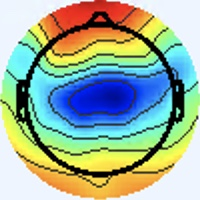

Values plotted in this chart, from the file beside it:
[238 245 255], [238 245 255], [238 245 255], [238 245 255], [238 245 255], [238 245 255], [238 245 255], [238 245 255], [238 245 255], [238 245 255], [238 245 255], [238 245 255], [238 245 255], [238 245 255], [238 245 255], [238 245 255], [238 245 253], [238 245 253], [238 245 253], [238 245 253], [238 245 253], [238 245 253], [238 245 253], [238 245 253]
[238 245 255], [238 245 255], [238 245 255], [238 245 255], [238 245 255], [238 245 255], [238 245 255], [238 245 255], [238 245 255], [238 245 255], [238 245 255], [238 245 255], [238 245 255], [238 245 255], [238 245 255], [238 245 255], [238 245 253], [238 245 253], [238 245 253], [238 245 253], [238 245 253], [238 245 253], [238 245 253], [238 245 253]
[238 245 255], [238 245 255], [238 245 255], [238 245 255], [238 245 255], [238 245 255], [238 245 255], [238 245 255], [238 245 255], [238 245 255], [238 245 255], [238 245 255], [238 245 255], [238 245 255], [238 245 255], [238 245 255], [238 245 253], [238 245 253], [238 245 253], [238 245 253], [238 245 253], [238 245 253], [238 245 253], [238 245 253]
[238 245 255], [238 245 255], [238 245 255], [238 245 255], [238 245 255], [238 245 255], [238 245 255], [238 245 255], [238 245 255], [238 245 255], [238 245 255], [238 245 255], [238 245 255], [238 245 255], [238 245 255], [238 245 255], [238 245 253], [238 245 253], [238 245 253], [238 245 253], [238 245 253], [238 245 253], [238 245 253], [238 245 253]
[238 245 255], [238 245 255], [238 245 255], [238 245 255], [238 245 255], [238 245 255], [238 245 255], [238 245 255], [238 245 255], [238 245 255], [238 245 255], [238 245 255], [238 245 255], [238 245 255], [238 245 255], [238 245 255], [238 245 253], [238 245 253], [238 245 253], [238 245 253], [238 245 253], [238 245 253], [238 245 253], [238 245 253]
[238 245 255], [238 245 255], [238 245 255], [238 245 255], [238 245 255], [238 245 255], [238 245 255], [238 245 255], [238 245 255], [238 245 255], [238 245 255], [238 245 255], [238 245 255], [238 245 255], [238 245 255], [238 245 255], [238 245 253], [238 245 253], [238 245 253], [238 245 253], [238 245 253], [238 245 253], [238 245 253], [238 245 253]
[238 245 255], [238 245 255], [238 245 255], [238 245 255], [238 245 255], [238 245 255], [238 245 255], [238 245 255], [238 245 255], [238 245 255], [238 245 255], [238 245 255], [238 245 255], [238 245 255], [238 245 255], [238 245 255], [238 245 253], [238 245 253], [238 245 253], [238 245 253], [238 245 253], [238 245 253], [238 245 253], [238 245 253]
[238 245 255], [238 245 255], [238 245 255], [238 245 255], [238 245 255], [238 245 255], [238 245 255], [238 245 255], [238 245 255], [238 245 255], [238 245 255], [238 245 255], [238 245 255], [238 245 255], [238 245 255], [238 245 255], [238 245 253], [238 245 253], [238 245 253], [238 245 253], [238 245 253], [238 245 253], [238 245 253], [238 245 253]
[238 245 255], [238 245 255], [238 245 255], [238 245 255], [238 245 255], [238 245 255], [238 245 255], [238 245 255], [238 245 255], [238 245 255], [238 245 255], [238 245 255], [238 245 255], [238 245 255], [238 245 255], [238 245 255], [238 245 253], [238 245 253], [238 245 253], [238 245 253], [238 245 253], [238 245 253], [238 245 253], [238 245 253]
[238 245 255], [238 245 255], [238 245 255], [238 245 255], [238 245 255], [238 245 255], [238 245 255], [238 245 255], [237 244 254], [237 244 254], [237 244 254], [237 244 254], [237 244 254], [237 244 254], [237 244 254], [237 244 254], [238 245 253], [238 245 253], [238 245 253], [238 245 253], [238 245 253], [238 245 253], [239 246 254], [239 246 254]
[238 245 255], [238 245 255], [238 245 255], [238 245 255], [238 245 255], [238 245 255], [238 245 255], [238 245 255], [239 246 255], [239 246 255], [239 246 255], [239 246 255], [238 247 254], [238 247 254], [238 247 254], [238 247 254], [238 245 253], [238 245 253], [238 245 253], [239 246 254], [239 246 254], [239 246 254], [239 246 254], [239 246 254]
[238 245 255], [238 245 255], [238 245 255], [238 245 255], [238 245 255], [238 245 255], [238 245 255], [238 245 255], [237 244 254], [237 244 254], [237 244 254], [237 244 254], [236 245 252], [236 245 252], [236 245 252], [236 245 252], [239 246 254], [239 246 254], [239 246 254], [239 246 254], [239 246 254], [239 246 254], [239 246 254], [239 246 254]
[238 245 255], [238 245 255], [238 245 255], [238 245 255], [238 245 255], [238 245 255], [238 245 255], [238 245 255], [239 248 255], [239 248 255], [239 248 255], [239 248 255], [239 248 255], [239 248 255], [239 248 255], [239 248 255], [239 246 254], [239 246 254], [239 246 254], [239 246 254], [239 246 254], [239 246 254], [239 246 254], [239 246 254]
[238 245 255], [238 245 255], [238 245 255], [238 245 255], [238 245 255], [238 245 255], [238 245 255], [238 245 255], [237 246 253], [237 246 253], [237 246 253], [237 246 253], [237 246 253], [237 246 253], [237 246 253], [237 246 253], [239 246 254], [239 246 254], [239 246 254], [239 246 254], [239 246 254], [239 246 254], [239 246 254], [239 246 254]
[238 245 255], [238 245 255], [238 245 255], [238 245 255], [238 245 255], [239 246 255], [238 247 254], [238 247 254], [239 248 255], [239 248 255], [239 248 255], [239 248 255], [239 248 255], [239 248 255], [239 248 255], [239 248 255], [239 246 254], [239 246 254], [239 246 254], [239 246 254], [239 246 254], [239 246 254], [238 247 254], [238 247 254]
[238 245 255], [238 245 255], [238 245 255], [238 245 255], [239 246 255], [239 246 255], [238 247 254], [238 247 254], [238 247 254], [238 247 254], [238 247 254], [238 247 254], [238 247 254], [238 247 254], [238 247 254], [238 247 254], [239 246 254], [239 246 254], [240 247 255], [240 247 255], [240 247 255], [240 247 255], [239 248 255], [239 248 255]
[237 246 253], [237 246 253], [237 246 253], [237 246 253], [237 246 253], [238 247 254], [238 247 254], [238 247 254], [238 247 254], [238 247 254], [238 247 254], [238 247 254], [238 247 254], [238 247 254], [238 247 254], [238 247 254], [238 247 254], [238 247 254], [239 246 255], [239 246 254], [239 246 254], [240 247 255], [241 247 255], [241 248 255]
[237 246 253], [237 246 253], [237 246 253], [237 246 253], [237 246 253], [238 247 254], [238 247 254], [238 247 254], [238 247 254], [238 247 254], [238 247 254], [238 247 254], [238 247 254], [238 247 254], [238 247 254], [238 247 254], [238 247 254], [238 247 254], [239 246 254], [239 246 254], [239 246 252], [240 247 255], [240 246 255], [241 247 255]
[237 246 253], [237 246 253], [237 246 253], [238 247 254], [238 247 254], [238 247 254], [238 247 254], [238 247 254], [238 247 254], [238 247 254], [238 247 254], [238 247 254], [238 247 254], [238 247 254], [238 247 254], [238 247 254], [238 247 255], [238 247 254], [239 246 252], [239 247 250], [239 246 252], [240 247 255], [240 246 255], [240 246 255]
[237 246 253], [237 246 253], [238 247 254], [238 247 254], [238 247 254], [238 247 254], [238 247 254], [238 247 254], [238 247 254], [238 247 254], [238 247 254], [238 247 254], [238 247 254], [238 247 254], [238 247 254], [238 247 254], [238 247 255], [238 247 254], [239 246 252], [239 247 250], [239 246 252], [240 247 255], [240 246 255], [240 246 255]
[238 245 255], [238 245 255], [238 247 254], [238 247 254], [238 247 254], [238 247 254], [238 247 254], [238 247 254], [238 247 254], [238 247 254], [238 247 254], [238 247 254], [238 247 254], [238 247 254], [238 247 254], [238 247 254], [238 247 254], [238 247 254], [239 246 254], [239 246 254], [239 246 254], [239 246 254], [239 246 254], [239 246 252]
[238 245 255], [238 245 255], [238 247 254], [238 247 254], [238 247 254], [238 247 254], [238 247 254], [238 247 254], [238 247 254], [238 247 254], [238 247 254], [238 247 254], [238 247 254], [238 247 254], [238 247 254], [238 247 254], [238 247 255], [238 247 254], [238 245 251], [239 246 252], [239 246 254], [239 246 254], [239 246 252], [239 246 252]
[238 245 255], [238 245 255], [239 246 255], [239 246 255], [239 246 255], [239 246 255], [239 246 255], [239 246 255], [238 247 254], [238 247 254], [238 247 254], [238 247 254], [238 247 254], [238 247 254], [238 247 254], [238 247 255], [238 244 255], [238 245 255], [238 246 249], [238 246 249], [238 245 251], [238 245 253], [238 245 253], [238 245 255]
[238 245 255], [238 245 255], [238 245 255], [239 246 255], [239 246 255], [239 246 255], [239 246 255], [239 246 255], [238 247 254], [238 247 254], [238 247 254], [238 247 254], [238 247 254], [238 247 254], [238 247 254], [238 247 255], [238 244 255], [238 245 255], [238 245 251], [238 246 249], [238 245 253], [238 245 253], [238 245 253], [238 245 255]
[238 245 255], [238 245 255], [238 245 255], [238 245 255], [238 245 255], [238 245 255], [238 245 255], [238 245 255], [238 245 255], [238 245 255], [238 245 255], [238 245 255], [238 245 255], [238 245 255], [238 245 255], [238 245 255], [238 245 255], [238 245 255], [238 245 255], [238 245 255], [238 244 255], [238 245 255], [238 245 251], [238 245 251]
[238 245 255], [238 245 255], [238 245 255], [238 245 255], [238 245 255], [238 245 255], [238 245 255], [238 245 255], [238 245 255], [238 245 255], [238 245 255], [238 245 255], [238 245 255], [238 245 255], [238 245 255], [238 245 255], [238 245 255], [238 244 255], [238 244 255], [238 244 255], [238 244 255], [238 245 255], [238 245 251], [238 245 251]
[238 245 255], [238 245 255], [238 245 255], [238 245 255], [238 245 255], [238 245 255], [238 245 255], [238 245 255], [238 245 255], [238 245 255], [238 245 255], [238 245 255], [238 245 255], [238 245 255], [238 245 255], [238 245 255], [238 244 255], [238 244 255], [238 245 255], [238 245 255], [238 245 255], [238 245 255], [238 245 253], [238 245 255]
[238 245 255], [238 245 255], [238 245 255], [238 245 255], [238 245 255], [238 245 255], [238 245 255], [238 245 255], [238 245 255], [238 245 255], [238 245 255], [238 245 255], [238 245 255], [238 245 255], [238 245 255], [238 245 255], [238 244 255], [238 245 255], [238 245 253], [238 245 253], [238 245 255], [238 244 255], [238 245 255], [238 244 255]
[238 245 255], [238 245 255], [238 245 255], [238 245 255], [238 245 255], [238 245 255], [238 245 255], [238 245 255], [238 245 255], [238 245 255], [238 245 255], [238 245 255], [238 245 255], [238 245 255], [238 245 255], [238 245 255], [238 245 253], [238 245 251], [238 246 249], [238 245 251], [238 244 255], [238 244 255], [238 244 255], [238 244 255]
[238 245 255], [238 245 255], [238 245 255], [238 245 255], [238 245 255], [238 245 255], [238 245 255], [238 245 255], [238 245 255], [238 245 255], [238 245 255], [238 245 255], [238 245 255], [238 245 255], [238 245 255], [238 245 255], [238 245 253], [238 245 253], [238 245 251], [238 245 253], [238 244 255], [238 244 255], [238 245 255], [238 245 253]
[238 245 255], [238 245 255], [238 245 255], [238 245 255], [238 245 255], [238 245 255], [238 245 255], [238 245 255], [238 245 255], [238 245 255], [238 245 255], [238 245 255], [238 245 255], [238 245 255], [238 245 255], [238 245 255], [240 244 255], [240 244 255], [238 244 255], [238 244 255], [238 245 255], [238 245 253], [237 246 251], [237 246 251]
[238 245 255], [238 245 255], [238 245 255], [238 245 255], [238 245 255], [238 245 255], [238 245 255], [238 245 255], [238 245 255], [238 245 255], [238 245 255], [238 245 255], [238 245 255], [238 245 255], [238 245 255], [238 245 255], [240 244 255], [240 243 255], [240 243 255], [238 244 255], [238 245 255], [237 246 251], [236 247 249], [236 247 249]
[238 245 255], [238 245 255], [238 245 255], [238 245 255], [238 245 255], [238 245 255], [238 245 255], [238 245 255], [238 245 255], [238 245 255], [238 245 255], [238 245 255], [238 245 255], [238 245 255], [238 245 255], [238 245 255], [240 244 253], [240 244 255], [240 242 255], [239 243 255], [239 246 255], [238 249 255], [232 250 254], [232 247 250]
[238 245 255], [238 245 255], [238 245 255], [238 245 255], [238 245 255], [238 245 255], [238 245 255], [238 245 255], [238 245 255], [238 245 255], [238 245 255], [238 245 255], [238 245 255], [238 245 255], [238 245 255], [238 245 255], [240 244 253], [240 244 255], [241 245 255], [240 244 255], [237 244 254], [236 245 254], [234 247 255], [235 249 252]
[238 245 255], [238 245 255], [238 245 255], [238 245 255], [238 245 255], [238 245 255], [238 245 255], [238 245 255], [238 245 255], [238 245 255], [238 245 255], [238 245 255], [238 245 255], [238 245 255], [238 245 255], [238 245 255], [237 243 255], [238 244 255], [237 247 255], [238 246 255], [239 245 255], [241 243 255], [243 242 255], [242 245 252]
[238 245 255], [238 245 255], [238 245 255], [238 245 255], [238 245 255], [238 245 255], [238 245 255], [238 245 255], [238 245 255], [238 245 255], [238 245 255], [238 245 255], [238 245 255], [238 245 255], [238 245 255], [238 245 255], [237 243 255], [237 245 255], [236 246 255], [237 245 255], [240 243 255], [243 244 255], [246 244 255], [239 248 247]
[238 245 255], [238 245 255], [238 245 255], [238 245 255], [238 245 255], [238 245 255], [238 245 255], [238 245 255], [238 245 255], [238 245 255], [238 245 255], [238 245 255], [238 245 255], [238 245 255], [238 245 255], [238 245 253], [236 245 250], [240 247 253], [241 245 254], [239 241 253], [238 241 255], [240 246 255], [239 249 250], [226 253 234]
[238 245 255], [238 245 255], [238 245 255], [238 245 255], [238 245 255], [238 245 255], [238 245 255], [238 245 255], [238 245 255], [238 245 255], [238 245 255], [238 245 255], [238 245 255], [238 245 255], [238 245 255], [238 245 253], [237 246 251], [239 247 250], [241 244 251], [241 244 253], [241 247 255], [233 251 255], [217 248 233], [192 247 208]
[238 245 255], [238 245 255], [238 245 255], [238 245 255], [238 245 255], [238 245 255], [238 245 255], [238 245 255], [240 244 255], [240 244 255], [240 244 255], [240 244 255], [238 245 255], [238 245 255], [238 245 255], [238 245 255], [237 246 253], [237 246 253], [239 246 254], [241 250 255], [238 252 255], [217 250 241], [181 245 211], [152 241 185]
[238 245 255], [238 245 255], [238 245 255], [238 245 255], [238 245 255], [238 245 255], [238 245 255], [238 245 255], [240 244 255], [240 244 255], [240 244 255], [240 244 255], [238 245 255], [238 245 255], [238 245 255], [238 245 255], [237 244 254], [239 246 255], [244 251 255], [241 255 255], [222 251 246], [190 245 222], [154 243 197], [133 246 182]
[238 245 255], [238 245 255], [238 245 255], [238 245 255], [238 245 255], [238 245 255], [240 244 255], [240 244 255], [240 244 255], [241 245 255], [238 245 255], [237 244 254], [237 244 254], [239 246 255], [239 246 255], [240 244 255], [243 242 255], [245 245 255], [246 246 255], [238 255 255], [185 238 222], [153 237 204], [138 246 196], [127 251 191]
[238 245 255], [238 245 255], [238 245 255], [238 245 255], [238 245 255], [238 245 255], [240 244 255], [240 244 255], [240 244 255], [240 244 255], [238 245 255], [238 245 255], [239 246 255], [239 246 255], [238 245 255], [238 242 253], [248 248 255], [241 241 251], [189 192 199], [137 157 156], [ 92 146 130], [ 84 167 137], [115 220 177], [134 252 200]
[238 245 255], [238 245 255], [238 245 255], [238 245 255], [238 245 255], [238 245 255], [238 245 255], [238 245 255], [239 246 255], [238 245 255], [238 245 255], [238 245 255], [238 247 255], [238 247 255], [238 247 255], [239 246 254], [251 254 255], [225 230 233], [120 132 132], [32 54 52], [ 9 44 40], [28 82 68], [ 96 176 147], [146 244 205]
[238 245 255], [238 245 255], [238 245 255], [238 245 255], [238 245 255], [238 245 255], [238 245 255], [238 245 255], [239 246 255], [238 245 255], [238 245 255], [237 246 255], [237 246 255], [236 245 254], [237 246 255], [238 247 254], [247 255 255], [221 241 240], [125 165 157], [ 59 108 102], [ 57 109 105], [ 63 123 115], [ 76 145 127], [ 86 162 136]
[238 245 255], [238 245 255], [238 245 255], [238 245 255], [238 245 255], [238 245 255], [238 245 255], [238 245 255], [237 244 254], [238 245 255], [238 247 255], [238 247 255], [237 246 255], [235 245 254], [235 245 254], [233 248 255], [232 255 255], [209 255 253], [157 239 225], [130 233 214], [135 240 225], [127 221 207], [ 59 129 118], [ 8 61 51]
[238 245 255], [238 245 255], [238 245 255], [238 245 255], [238 245 255], [238 245 255], [238 245 255], [238 245 255], [238 245 255], [239 246 255], [238 247 255], [237 246 255], [236 246 255], [238 248 255], [240 250 255], [231 254 255], [202 247 252], [170 245 241], [137 248 232], [122 251 229], [121 252 234], [127 244 228], [ 83 169 160], [ 53 118 114]
[238 245 255], [238 245 255], [238 245 255], [238 245 255], [238 245 255], [238 245 255], [238 245 255], [238 245 255], [239 246 255], [239 246 255], [237 246 255], [235 244 253], [236 246 255], [239 249 255], [235 248 255], [216 251 255], [160 240 237], [132 242 231], [126 248 233], [121 252 234], [117 248 234], [125 251 239], [121 239 227], [125 235 226]
[237 246 255], [238 245 255], [238 245 255], [240 244 255], [238 245 255], [238 245 255], [238 245 255], [238 245 255], [237 244 254], [239 246 255], [238 245 255], [236 245 254], [238 247 255], [230 247 254], [212 243 248], [179 241 240], [140 245 238], [121 249 236], [119 250 236], [117 249 235], [117 249 236], [114 249 235], [118 253 239], [119 251 238]
[236 246 255], [237 246 255], [240 244 255], [241 243 255], [240 244 253], [238 245 253], [237 246 255], [237 246 255], [238 247 254], [238 245 253], [237 244 254], [240 244 255], [243 247 255], [222 250 253], [168 238 238], [139 240 236], [126 246 236], [119 249 237], [118 250 237], [116 251 237], [114 252 237], [114 252 237], [116 251 237], [118 250 236]
[237 246 255], [237 246 255], [240 244 255], [240 244 255], [238 245 253], [237 246 253], [237 246 255], [236 246 255], [236 245 252], [239 246 254], [243 245 255], [243 247 255], [242 251 255], [213 253 255], [152 244 241], [124 248 240], [119 249 241], [116 250 241], [117 251 242], [116 252 242], [113 253 242], [112 252 241], [115 251 239], [118 250 239]
[241 243 255], [240 244 255], [240 244 255], [238 245 255], [237 246 253], [236 247 253], [237 246 255], [237 246 255], [239 246 255], [240 244 255], [243 241 254], [242 246 255], [233 253 255], [202 255 255], [146 244 243], [119 245 241], [117 252 248], [114 253 250], [116 252 250], [115 251 249], [113 252 249], [113 252 249], [115 251 249], [117 250 247]
[240 244 255], [240 244 255], [240 244 255], [238 245 255], [237 246 253], [236 247 253], [237 246 255], [238 245 255], [238 244 255], [240 242 255], [245 243 255], [233 246 255], [199 244 250], [168 246 250], [134 244 241], [119 250 245], [115 251 251], [113 251 253], [114 249 252], [114 249 253], [112 250 253], [112 250 253], [114 249 253], [115 249 252]
[236 246 255], [237 246 255], [240 244 255], [240 244 253], [238 245 253], [238 245 253], [240 244 253], [240 244 255], [241 244 255], [240 242 255], [246 246 255], [222 247 254], [160 239 243], [128 243 240], [119 248 243], [116 252 248], [113 249 249], [113 246 251], [113 245 250], [113 244 252], [112 245 252], [111 246 252], [111 246 252], [111 246 252]
[234 247 255], [236 246 255], [240 244 253], [241 244 253], [240 244 253], [240 244 253], [240 244 253], [240 244 255], [242 244 255], [241 244 255], [245 249 255], [217 254 255], [148 246 247], [119 249 247], [114 253 248], [111 250 247], [115 249 252], [114 246 251], [115 243 252], [113 244 252], [113 244 254], [112 245 254], [111 245 254], [110 244 253]
[237 245 255], [238 245 255], [240 244 253], [240 245 251], [240 244 253], [238 245 253], [238 245 255], [238 244 255], [238 241 255], [239 245 255], [237 251 255], [208 252 255], [147 244 250], [118 248 250], [114 252 252], [112 250 250], [119 248 253], [118 245 251], [116 245 251], [113 245 250], [113 244 252], [114 245 253], [113 244 252], [113 244 252]
[240 244 255], [240 244 255], [238 245 253], [238 245 251], [238 245 253], [238 245 255], [238 244 255], [238 244 255], [242 246 255], [230 246 255], [205 243 252], [173 242 249], [133 240 246], [116 248 252], [113 251 254], [112 250 253], [117 246 252], [116 245 251], [112 244 249], [110 243 250], [110 243 250], [112 243 253], [114 242 253], [113 241 252]
[242 241 255], [242 244 255], [236 245 250], [237 248 252], [237 246 253], [237 244 254], [241 245 255], [241 245 255], [239 245 255], [221 251 255], [159 237 239], [134 244 243], [119 247 248], [112 247 251], [109 246 252], [113 248 254], [113 246 253], [111 246 252], [107 244 250], [105 244 251], [107 241 250], [109 239 252], [112 238 252], [111 237 251]
[242 241 255], [241 245 255], [236 247 251], [235 249 252], [237 246 253], [237 244 254], [242 244 255], [241 244 255], [240 253 255], [212 255 255], [146 244 243], [121 250 246], [114 248 247], [114 249 252], [115 248 255], [116 249 255], [112 246 255], [108 245 251], [103 244 251], [104 243 250], [106 240 251], [108 238 251], [111 237 252], [111 237 252]
[237 244 254], [239 246 255], [236 247 253], [237 248 254], [238 245 255], [239 243 254], [242 244 255], [236 246 255], [229 255 255], [200 255 255], [145 245 245], [125 249 249], [116 246 246], [115 247 251], [117 245 254], [114 245 255], [113 246 255], [108 245 253], [105 243 253], [104 241 251], [107 239 252], [108 238 252], [111 236 254], [110 237 254]
[238 245 255], [238 247 255], [236 246 255], [238 247 255], [240 244 255], [241 243 255], [243 245 255], [230 247 255], [197 245 245], [168 247 242], [135 241 241], [124 248 250], [116 246 246], [116 248 250], [119 247 255], [116 244 255], [115 246 255], [111 244 253], [108 242 251], [106 240 251], [108 238 251], [110 237 252], [110 237 252], [110 237 252]
[240 244 253], [239 246 255], [237 246 255], [238 247 255], [241 243 255], [243 243 255], [245 245 255], [224 249 254], [162 242 233], [135 245 234], [123 244 239], [120 250 248], [114 248 247], [114 250 250], [116 248 253], [116 244 253], [116 244 253], [114 242 251], [110 241 249], [108 239 249], [110 238 249], [110 238 251], [110 238 251], [108 238 251]
... 139 more rows
